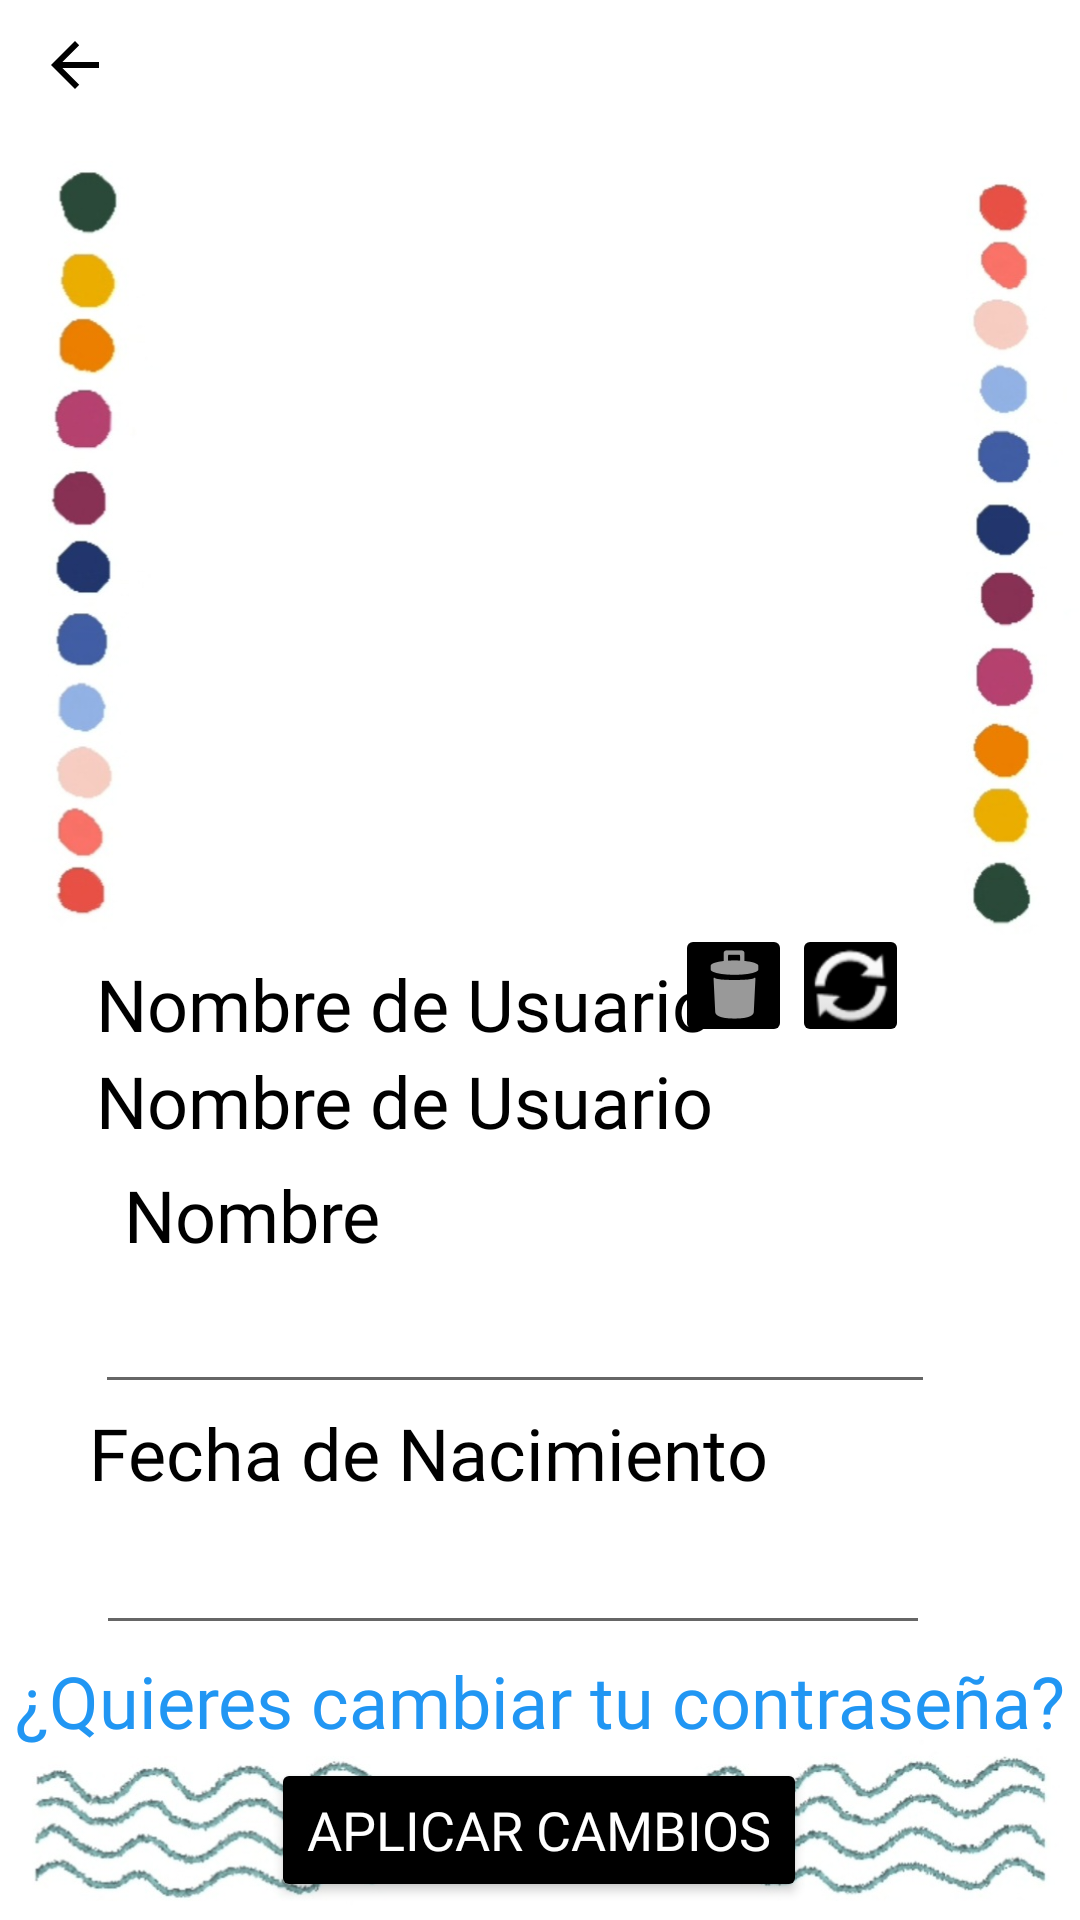

Produce the Android XML layout that renders to this screen, including the resource entries it uses.
<!-- AndroidManifest.xml: application theme Theme.AppCompat.Light.NoActionBar -->
<!-- res/layout/activity_mi_perfil.xml -->
<?xml version="1.0" encoding="utf-8"?>
<androidx.constraintlayout.widget.ConstraintLayout xmlns:android="http://schemas.android.com/apk/res/android"
    xmlns:app="http://schemas.android.com/apk/res-auto"
    xmlns:tools="http://schemas.android.com/tools"
    android:layout_width="match_parent"
    android:layout_height="match_parent"
    android:background="@drawable/fondomiperfil"
    tools:context=".Complementos.MiPerfil">

    <ImageButton
        android:id="@+id/iEliminarFoto"
        android:layout_width="39dp"
        android:layout_height="41dp"
        android:backgroundTint="#000000"
        android:tint="#00FFFFFF"
        app:layout_constraintBottom_toBottomOf="@+id/iCambiarFoto"
        app:layout_constraintEnd_toStartOf="@+id/iCambiarFoto"
        app:layout_constraintHorizontal_bias="1.0"
        app:layout_constraintStart_toStartOf="parent"
        app:layout_constraintTop_toBottomOf="@+id/iFotoDePerfil"
        app:layout_constraintVertical_bias="0.0"
        app:srcCompat="@android:drawable/ic_menu_delete" />

    <TextView
        android:id="@+id/tvCambiarContrasena"
        android:layout_width="wrap_content"
        android:layout_height="wrap_content"
        android:clickable="true"
        android:fontFamily="@font/khand_light"
        android:text="@string/quieres_cambiar_tu_contrasena"
        android:textColor="#2196F3"
        android:textSize="24sp"
        app:layout_constraintBottom_toTopOf="@+id/bModificar"
        app:layout_constraintEnd_toEndOf="parent"
        app:layout_constraintStart_toStartOf="parent"
        app:layout_constraintTop_toBottomOf="@+id/etCumpleanosMP"
        app:layout_constraintVertical_bias="0.435" />

    <ImageButton
        android:id="@+id/bAtras3"
        android:layout_width="50dp"
        android:layout_height="43dp"
        android:background="#00FFFFFF"
        android:tint="#000000"
        app:layout_constraintBottom_toBottomOf="parent"
        app:layout_constraintEnd_toEndOf="parent"
        app:layout_constraintHorizontal_bias="0.0"
        app:layout_constraintStart_toStartOf="parent"
        app:layout_constraintTop_toTopOf="parent"
        app:layout_constraintVertical_bias="0.0"
        app:srcCompat="@drawable/abc_vector_test" />

    <TextView
        android:id="@+id/tvNombreMP"
        android:layout_width="wrap_content"
        android:layout_height="wrap_content"
        android:fontFamily="@font/khand_light"
        android:text="@string/nombre"
        android:textColor="#000000"
        android:textSize="24sp"
        app:layout_constraintBottom_toBottomOf="parent"
        app:layout_constraintEnd_toEndOf="parent"
        app:layout_constraintHorizontal_bias="0.151"
        app:layout_constraintStart_toStartOf="parent"
        app:layout_constraintTop_toBottomOf="@+id/tvNombreUsuarioMP2"
        app:layout_constraintVertical_bias="0.0" />

    <EditText
        android:id="@+id/etNombreMP"
        android:layout_width="280dp"
        android:layout_height="47dp"
        android:ems="10"
        android:fontFamily="@font/khand_light"
        android:inputType="textPersonName"
        android:textColor="#000000"
        app:layout_constraintBottom_toBottomOf="parent"
        app:layout_constraintEnd_toEndOf="parent"
        app:layout_constraintHorizontal_bias="0.396"
        app:layout_constraintStart_toStartOf="parent"
        app:layout_constraintTop_toBottomOf="@+id/tvNombreMP"
        app:layout_constraintVertical_bias="0.0" />

    <TextView
        android:id="@+id/tvNombreUsuarioMP"
        android:layout_width="wrap_content"
        android:layout_height="wrap_content"
        android:fontFamily="@font/khand_light"
        android:text="@string/nombre_de_usuario"
        android:textColor="#000000"
        android:textSize="24sp"
        app:layout_constraintBottom_toBottomOf="parent"
        app:layout_constraintEnd_toEndOf="parent"
        app:layout_constraintHorizontal_bias="0.207"
        app:layout_constraintStart_toStartOf="parent"
        app:layout_constraintTop_toBottomOf="@+id/iFotoDePerfil"
        app:layout_constraintVertical_bias="0.034" />

    <TextView
        android:id="@+id/tvNombreUsuarioMP2"
        android:layout_width="238dp"
        android:layout_height="38dp"
        android:fontFamily="@font/khand_light"
        android:text="@string/nombre_de_usuario"
        android:textColor="#000000"
        android:textSize="24sp"
        app:layout_constraintBottom_toBottomOf="parent"
        app:layout_constraintEnd_toEndOf="parent"
        app:layout_constraintHorizontal_bias="0.0"
        app:layout_constraintStart_toStartOf="@+id/tvNombreUsuarioMP"
        app:layout_constraintTop_toBottomOf="@+id/tvNombreUsuarioMP"
        app:layout_constraintVertical_bias="0.0" />

    <TextView
        android:id="@+id/tvCumpleanosMP"
        android:layout_width="wrap_content"
        android:layout_height="wrap_content"
        android:fontFamily="@font/khand_light"
        android:text="@string/fecha_de_nacimiento"
        android:textColor="#000000"
        android:textSize="24sp"
        app:layout_constraintBottom_toBottomOf="parent"
        app:layout_constraintEnd_toEndOf="parent"
        app:layout_constraintHorizontal_bias="0.221"
        app:layout_constraintStart_toStartOf="parent"
        app:layout_constraintTop_toBottomOf="@+id/etNombreMP"
        app:layout_constraintVertical_bias="0.0" />

    <EditText
        android:id="@+id/etCumpleanosMP"
        android:layout_width="278dp"
        android:layout_height="48dp"
        android:clickable="true"
        android:ems="10"
        android:focusable="false"
        android:fontFamily="@font/khand_light"
        android:inputType="textPersonName"
        android:textColor="#000000"
        app:layout_constraintBottom_toBottomOf="parent"
        app:layout_constraintEnd_toEndOf="parent"
        app:layout_constraintHorizontal_bias="0.39"
        app:layout_constraintStart_toStartOf="parent"
        app:layout_constraintTop_toBottomOf="@+id/tvCumpleanosMP"
        app:layout_constraintVertical_bias="0.0" />

    <ImageView
        android:id="@+id/iFotoDePerfil"
        android:layout_width="279dp"
        android:layout_height="294dp"
        app:layout_constraintBottom_toBottomOf="parent"
        app:layout_constraintEnd_toEndOf="parent"
        app:layout_constraintHorizontal_bias="0.495"
        app:layout_constraintStart_toStartOf="parent"
        app:layout_constraintTop_toTopOf="parent"
        app:layout_constraintVertical_bias="0.04"
        app:srcCompat="@drawable/perfil" />

    <Button
        android:id="@+id/bModificar"
        android:layout_width="wrap_content"
        android:layout_height="wrap_content"
        android:layout_marginBottom="1dp"
        android:backgroundTint="#000000"
        android:fontFamily="@font/khand_light"
        android:text="@string/aplicar_cambios"
        android:textColor="#FFFFFF"
        android:textSize="18sp"
        app:layout_constraintBottom_toBottomOf="parent"
        app:layout_constraintEnd_toEndOf="parent"
        app:layout_constraintHorizontal_bias="0.498"
        app:layout_constraintStart_toStartOf="parent"
        app:layout_constraintTop_toBottomOf="@+id/etCumpleanosMP"
        app:layout_constraintVertical_bias="0.879" />

    <ImageButton
        android:id="@+id/iCambiarFoto"
        android:layout_width="39dp"
        android:layout_height="41dp"
        android:backgroundTint="#000000"
        app:layout_constraintBottom_toBottomOf="parent"
        app:layout_constraintEnd_toEndOf="parent"
        app:layout_constraintHorizontal_bias="0.822"
        app:layout_constraintStart_toStartOf="parent"
        app:layout_constraintTop_toBottomOf="@+id/iFotoDePerfil"
        app:layout_constraintVertical_bias="0.0"
        app:srcCompat="@android:drawable/ic_popup_sync" />

</androidx.constraintlayout.widget.ConstraintLayout>
<!-- resources referenced by this layout -->
<resources>
  <!-- drawable fondomiperfil: jpg bitmap (drawable, 74975 bytes) -->
  <string name="aplicar_cambios">Aplicar Cambios</string>
  <string name="fecha_de_nacimiento">Fecha de Nacimiento</string>
  <string name="nombre">Nombre</string>
  <string name="nombre_de_usuario">Nombre de Usuario</string>
  <string name="quieres_cambiar_tu_contrasena">¿Quieres cambiar tu contraseña?</string>
</resources>
